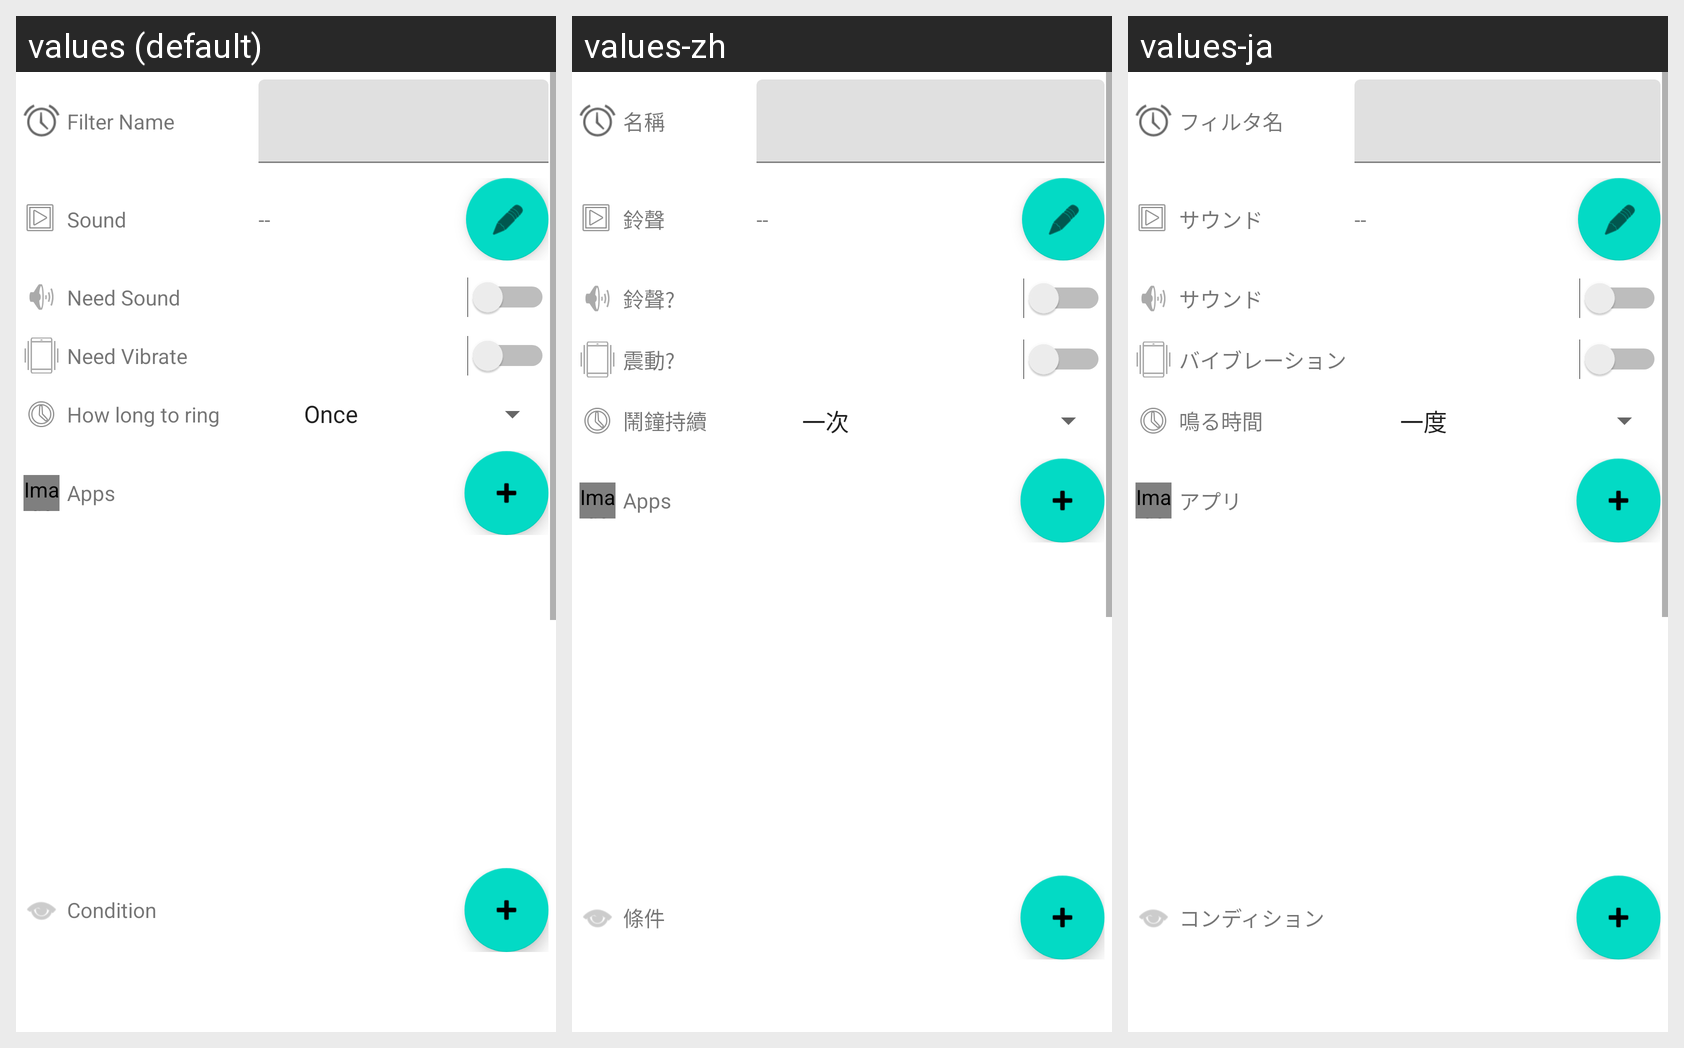

Locale-by-locale string values for the Android screen shown in this grid:
Android screen res/layout/fragment_second.xml rendered under 3 locales, left to right: values (default), values-zh, values-ja. Device: Nexus 5 (rendered at 1080×1920; each locale shown at half size, 540×960, under a caption strip naming it); theme Theme.NotiAlarm.
Strings drawn on this screen, with the default value and each locale's value (text and hints the layout hard-codes appear in the picture but are not listed):

filterName
  values: Filter Name
  values-zh: 名稱
  values-ja: フィルタ名

specSound
  values: Sound
  values-zh: 鈴聲
  values-ja: サウンド

sound
  values: Need Sound
  values-zh: 鈴聲?
  values-ja: サウンド

vibrate
  values: Need Vibrate
  values-zh: 震動?
  values-ja: バイブレーション

ringDuration
  values: How long to ring
  values-zh: 鬧鐘持續
  values-ja: 鳴る時間

Apps
  values: Apps
  values-zh: Apps
  values-ja: アプリ

Condtion
  values: Condition
  values-zh: 條件
  values-ja: コンディション 

overriveBanTime
  values: Override Ban Period
  values-zh: 獨立禁止時間
  values-ja: 上書き禁止期間

specBanTime
  values: Special Ban Period
  values-zh: 禁止時間
  values-ja: 禁止期間
